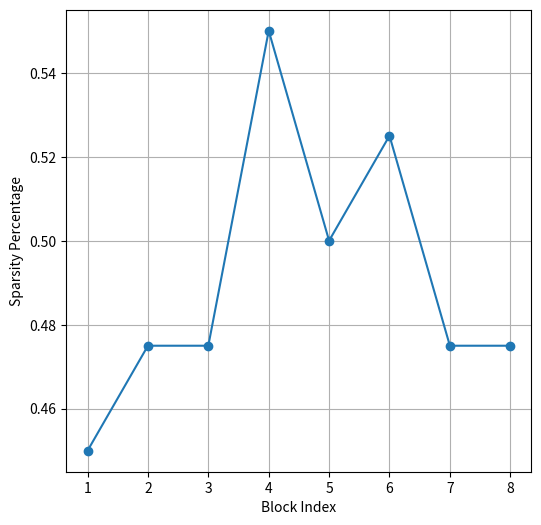

Write the Python code that produced this figure.
import matplotlib.pyplot as plt


data = {"0": 0.45, "1": 0.475, "2": 0.475, "3": 0.55, "4": 0.5, "5": 0.525, "6": 0.475, "7": 0.475}

keys = [int(key) + 1 for key in data.keys()]  # 将键转换为整数并加1，以匹配题目要求的Block index 1 to 8
values = list(data.values())

# 创建折线图
plt.figure(figsize=(6, 6))  # 可以调整图形的大小
plt.plot(keys, values, marker='o')  # 使用'o'作为标记点

# 设置图形的标题和轴标签
plt.grid(True)
plt.xlabel('Block Index')
plt.ylabel('Sparsity Percentage')
plt.savefig('sparsity_by_block.png', dpi=300)
# 显示图形
plt.show()

